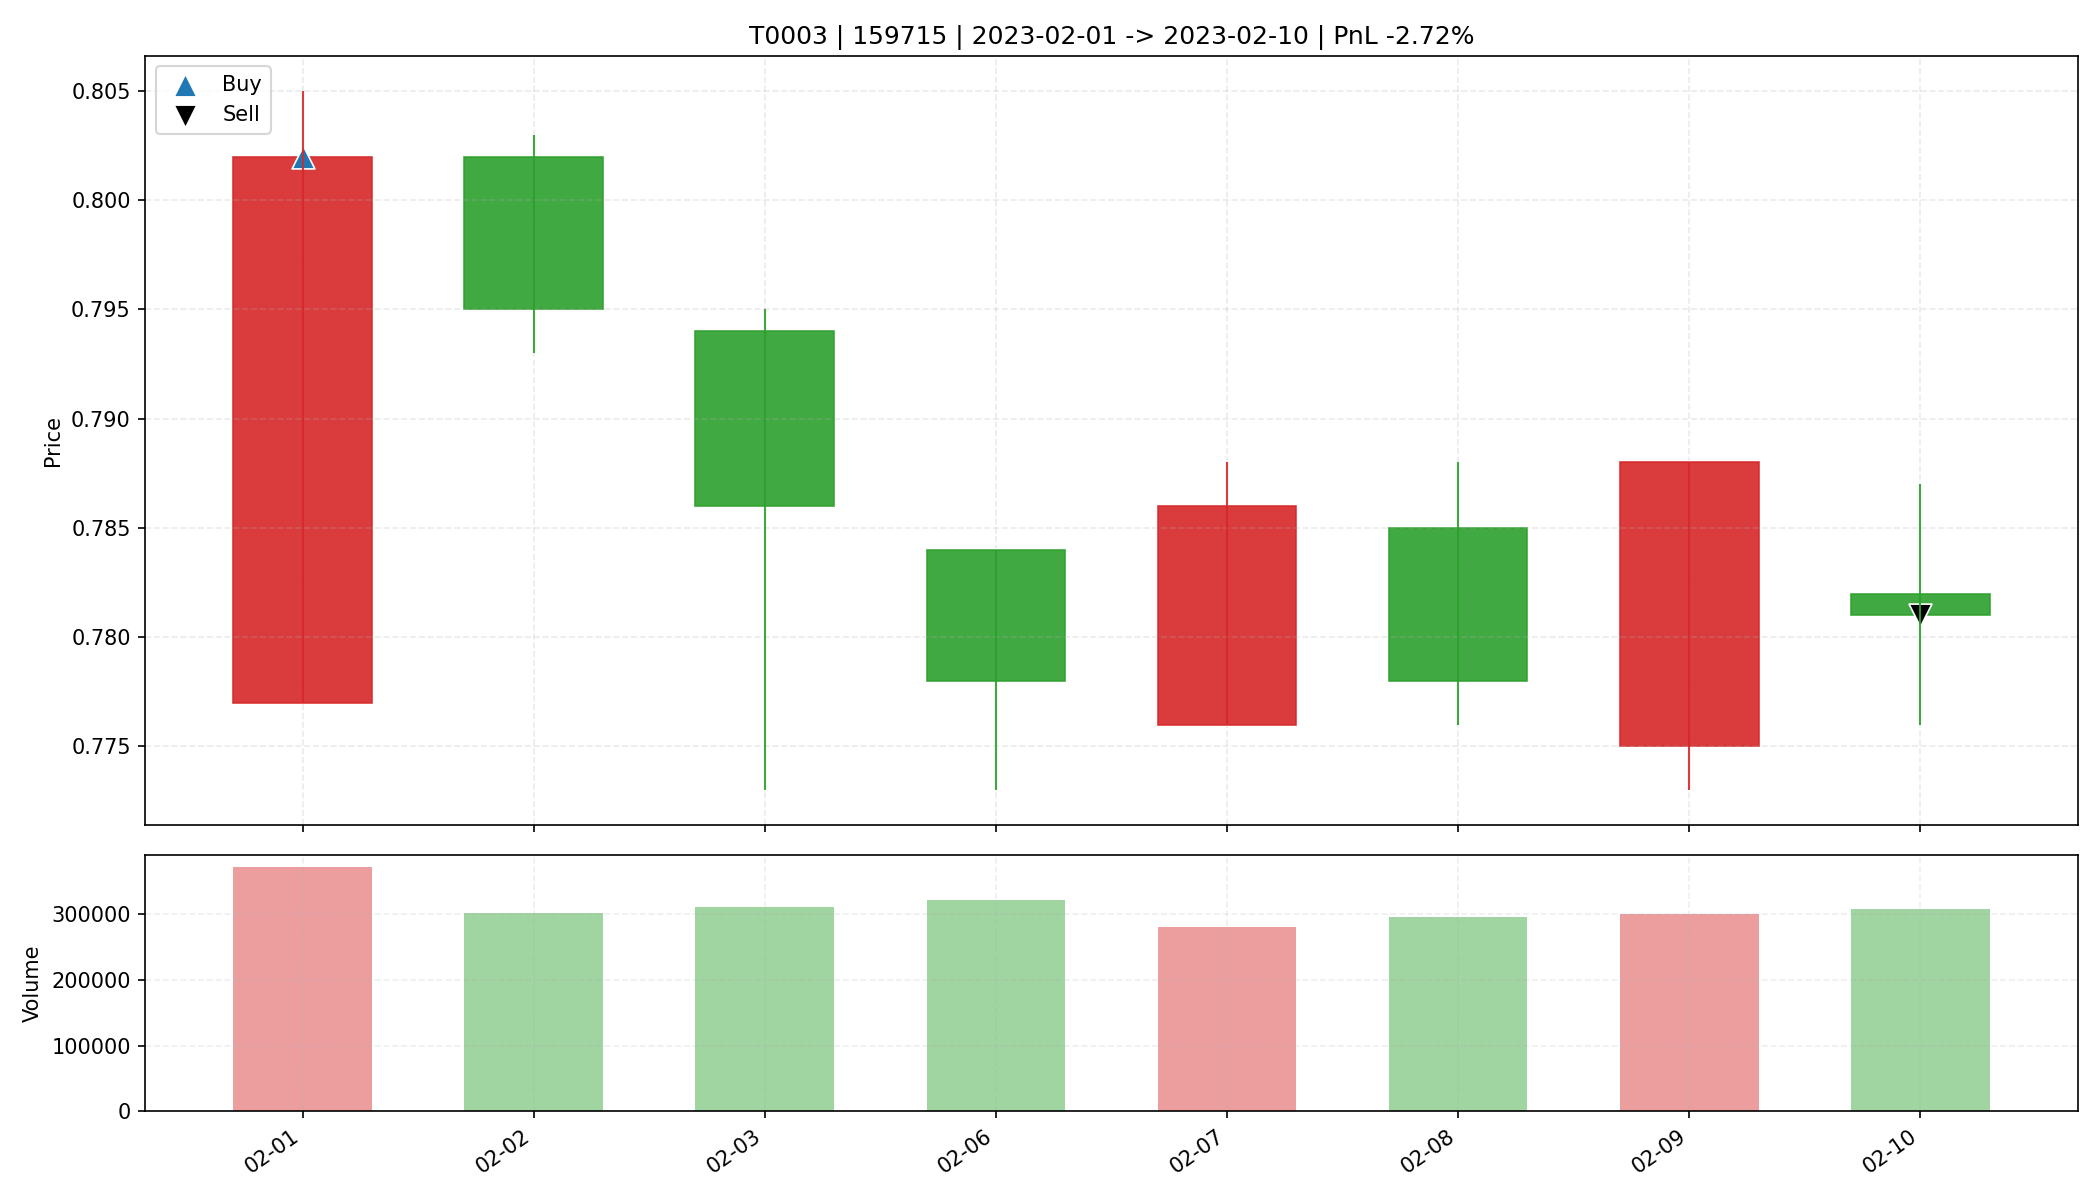

The data file committed next to this chart (first rows):
date, open, high, low, close, amount, volume, trade_id, code, buy_date, sell_date, buy_price, sell_price, matched_shares, buy_reason, sell_reason, sell_profit_pct, sell_hold_days, is_buy_day, is_sell_day, holding_day_index
2023-02-01, 0.777, 0.805, 0.777, 0.802, 29654784, 371988, T0003, 159715, 2023-02-01, 2023-02-10, 0.802, 0.781, 41100, 前10日振幅9.7%, 阳线涨幅3.2%, 突破均线, 放量确认关闭, MACD…, 跌破MA10, -2.716, 7.0, True, False, 0
2023-02-02, 0.802, 0.803, 0.793, 0.795, 24029356, 301558, T0003, 159715, 2023-02-01, 2023-02-10, 0.802, 0.781, 41100, 前10日振幅9.7%, 阳线涨幅3.2%, 突破均线, 放量确认关闭, MACD…, 跌破MA10, -2.716, 7.0, False, False, 1
2023-02-03, 0.794, 0.795, 0.773, 0.786, 24335042, 311122, T0003, 159715, 2023-02-01, 2023-02-10, 0.802, 0.781, 41100, 前10日振幅9.7%, 阳线涨幅3.2%, 突破均线, 放量确认关闭, MACD…, 跌破MA10, -2.716, 7.0, False, False, 2
2023-02-06, 0.784, 0.784, 0.773, 0.778, 25091884, 322531, T0003, 159715, 2023-02-01, 2023-02-10, 0.802, 0.781, 41100, 前10日振幅9.7%, 阳线涨幅3.2%, 突破均线, 放量确认关闭, MACD…, 跌破MA10, -2.716, 7.0, False, False, 3
2023-02-07, 0.776, 0.788, 0.776, 0.786, 21901896, 280606, T0003, 159715, 2023-02-01, 2023-02-10, 0.802, 0.781, 41100, 前10日振幅9.7%, 阳线涨幅3.2%, 突破均线, 放量确认关闭, MACD…, 跌破MA10, -2.716, 7.0, False, False, 4
2023-02-08, 0.785, 0.788, 0.776, 0.778, 23170676, 296254, T0003, 159715, 2023-02-01, 2023-02-10, 0.802, 0.781, 41100, 前10日振幅9.7%, 阳线涨幅3.2%, 突破均线, 放量确认关闭, MACD…, 跌破MA10, -2.716, 7.0, False, False, 5
2023-02-09, 0.775, 0.788, 0.773, 0.788, 23623560, 301340, T0003, 159715, 2023-02-01, 2023-02-10, 0.802, 0.781, 41100, 前10日振幅9.7%, 阳线涨幅3.2%, 突破均线, 放量确认关闭, MACD…, 跌破MA10, -2.716, 7.0, False, False, 6
2023-02-10, 0.782, 0.787, 0.776, 0.781, 24080866, 307692, T0003, 159715, 2023-02-01, 2023-02-10, 0.802, 0.781, 41100, 前10日振幅9.7%, 阳线涨幅3.2%, 突破均线, 放量确认关闭, MACD…, 跌破MA10, -2.716, 7.0, False, True, 7
